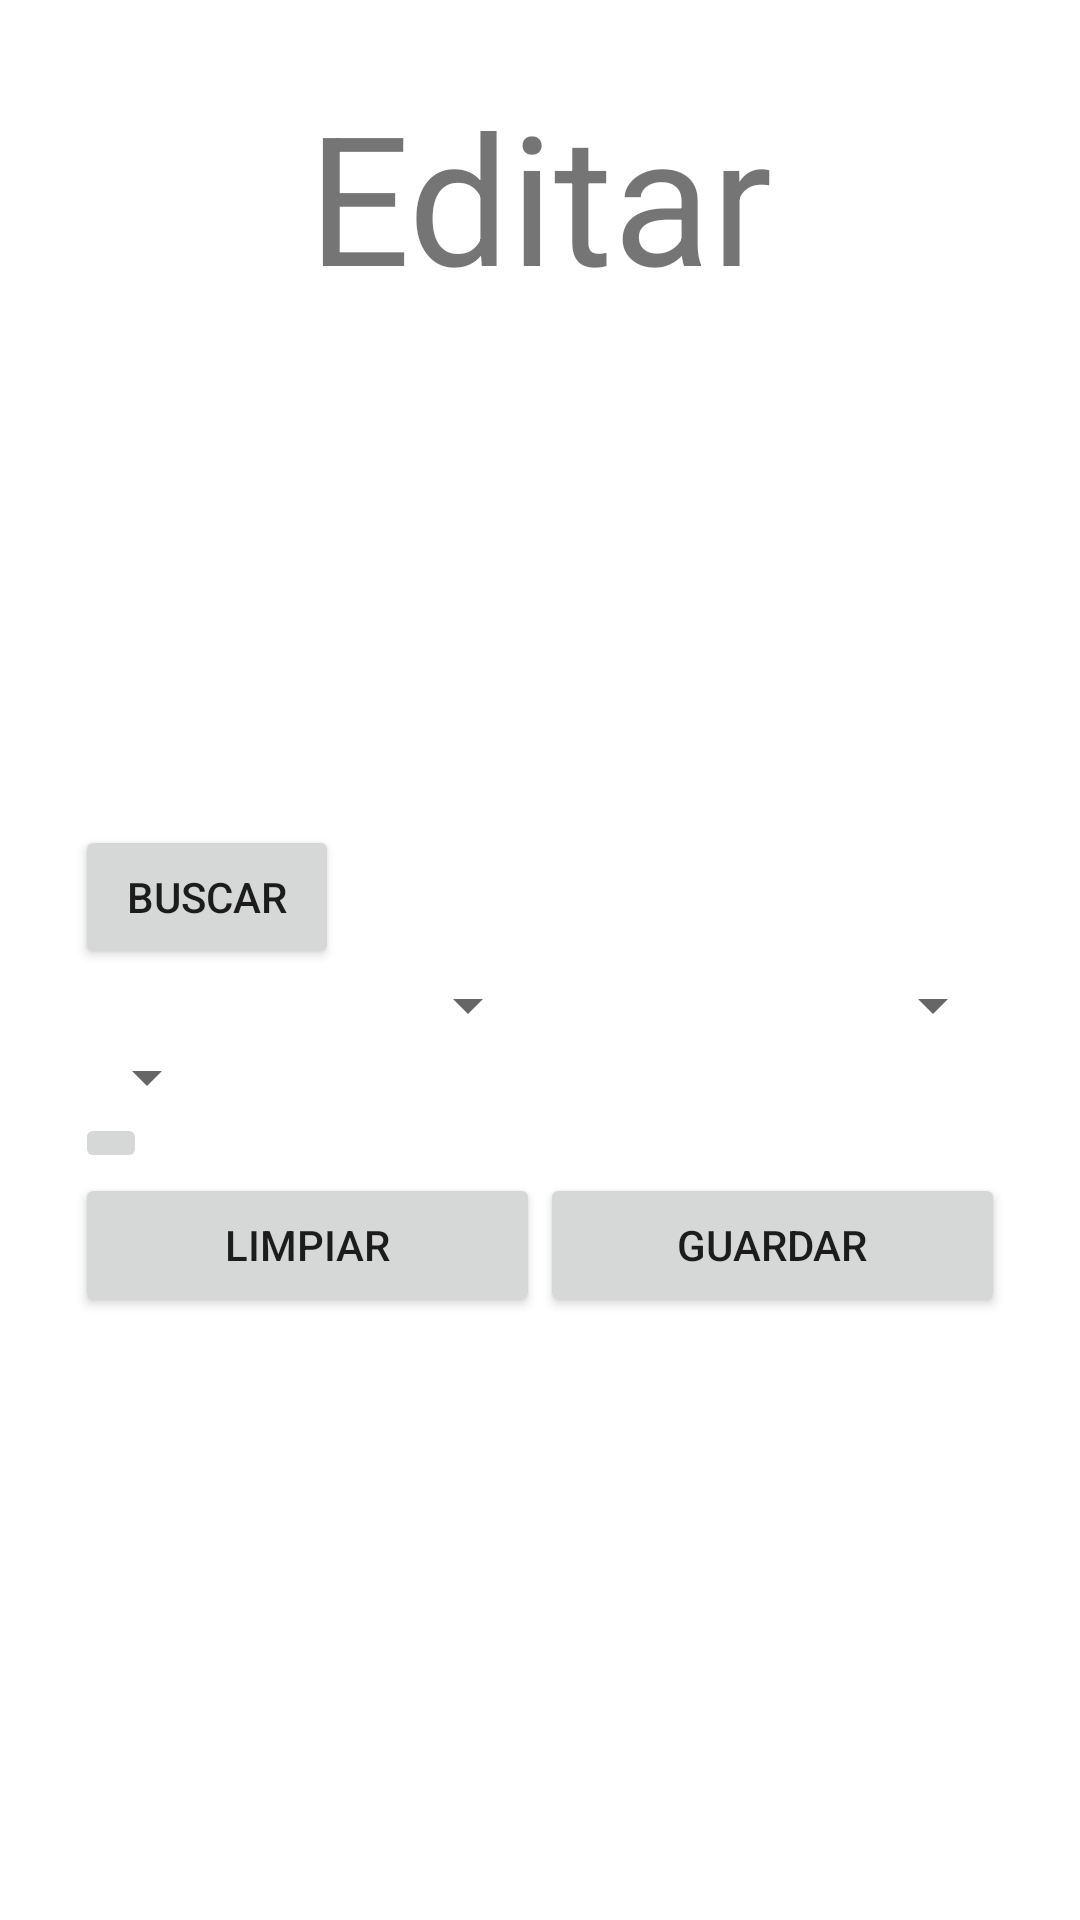

Layout XML and referenced resources for this Android screen:
<!-- AndroidManifest.xml: application theme Theme.HospitalS9 -->
<!-- res/layout/fragment_eliminar.xml -->
<?xml version="1.0" encoding="utf-8"?>
<androidx.constraintlayout.widget.ConstraintLayout xmlns:android="http://schemas.android.com/apk/res/android"
    xmlns:app="http://schemas.android.com/apk/res-auto"
    xmlns:tools="http://schemas.android.com/tools"
    android:layout_width="match_parent"
    android:layout_height="match_parent"
    tools:context=".ui.Eliminar.EliminarFragment">

    <ScrollView
        android:layout_width="match_parent"
        android:layout_height="match_parent"
        android:orientation="vertical">

        <LinearLayout
            android:layout_width="match_parent"
            android:layout_height="wrap_content"
            android:layout_margin="25dp"
            android:orientation="vertical">

            <TextView
                android:layout_width="match_parent"
                android:layout_height="match_parent"
                android:gravity="center"
                android:text="@string/menu_Editar"
                android:textSize="60dp" />

            <ImageView
                android:id="@+id/ivEPacienteFotoElim"
                android:layout_width="190dp"
                android:layout_height="170dp"
                android:layout_gravity="center"
                android:contentDescription="Imagen paciente"
                app:srcCompat="@drawable/ic_menu_camera" />

            <LinearLayout
                android:layout_width="match_parent"
                android:layout_height="wrap_content"
                android:orientation="horizontal"
                >



                <Button
                    android:id="@+id/btnBuscarEliminar"
                    android:layout_width="wrap_content"
                    android:layout_height="wrap_content"
                    android:text="@string/buscar"
                    />

            </LinearLayout>

            <LinearLayout
                android:layout_width="match_parent"
                android:layout_height="match_parent"
                android:orientation="horizontal">

                <Spinner
                    android:id="@+id/SpinnerIEAreaEliminar"
                    android:layout_width="wrap_content"
                    android:layout_height="wrap_content"
                    android:layout_weight="1" />

                <Spinner
                    android:id="@+id/SpinnerIEMedicoEliminar"
                    android:layout_width="wrap_content"
                    android:layout_height="wrap_content"
                    android:layout_weight="1" />

            </LinearLayout>


            <Spinner
                android:id="@+id/SpinnerIEAreaPeEliminar"
                android:layout_width="wrap_content"
                android:layout_height="wrap_content"
                android:layout_weight="1" />

            <LinearLayout
                android:layout_width="match_parent"
                android:layout_height="match_parent"
                android:orientation="vertical">



                <ImageButton
                    android:layout_width="wrap_content"
                    android:layout_height="wrap_content"
                    android:layout_weight="1"
                    android:contentDescription="Imagen paciente"
                    app:srcCompat="@drawable/ic_menu_camera" />
            </LinearLayout>


            <LinearLayout
                android:layout_width="match_parent"
                android:layout_height="match_parent"
                android:orientation="horizontal">

                <Button
                    android:id="@+id/btnLimpiarEliminar"
                    android:layout_width="wrap_content"
                    android:layout_height="wrap_content"
                    android:layout_weight="1"
                    android:text="@string/Limpiar" />

                <Button
                    android:id="@+id/btnGuardarEliminar"
                    android:layout_width="wrap_content"
                    android:layout_height="wrap_content"
                    android:layout_weight="1"
                    android:text="@string/guardar" />
            </LinearLayout>


        </LinearLayout>

    </ScrollView>
</androidx.constraintlayout.widget.ConstraintLayout>
<!-- resources referenced by this layout -->
<resources>
  <string name="Limpiar">Limpiar</string>
  <string name="buscar">Buscar</string>
  <string name="guardar">Guardar</string>
  <string name="menu_Editar">Editar</string>
  <style name="Theme.HospitalS9" parent="Theme.MaterialComponents.DayNight.DarkActionBar">
          
          <item name="colorPrimary">@color/purple_500</item>
          <item name="colorPrimaryVariant">@color/purple_700</item>
          <item name="colorOnPrimary">@color/white</item>
          
          <item name="colorSecondary">@color/teal_200</item>
          <item name="colorSecondaryVariant">@color/teal_700</item>
          <item name="colorOnSecondary">@color/black</item>
          
          <item name="android:statusBarColor" tools:targetApi="l">?attr/colorPrimaryVariant</item>
          
      </style>
  <!-- not gathered from this repository: default colours our renderer supplied (Android Studio template values) -->
  <color name="purple_500">#FF6200EE</color>
  <color name="purple_700">#FF3700B3</color>
  <color name="teal_200">#FF03DAC5</color>
  <color name="teal_700">#FF018786</color>
  <color name="black">#FF000000</color>
  <color name="white">#FFFFFFFF</color>
</resources>
